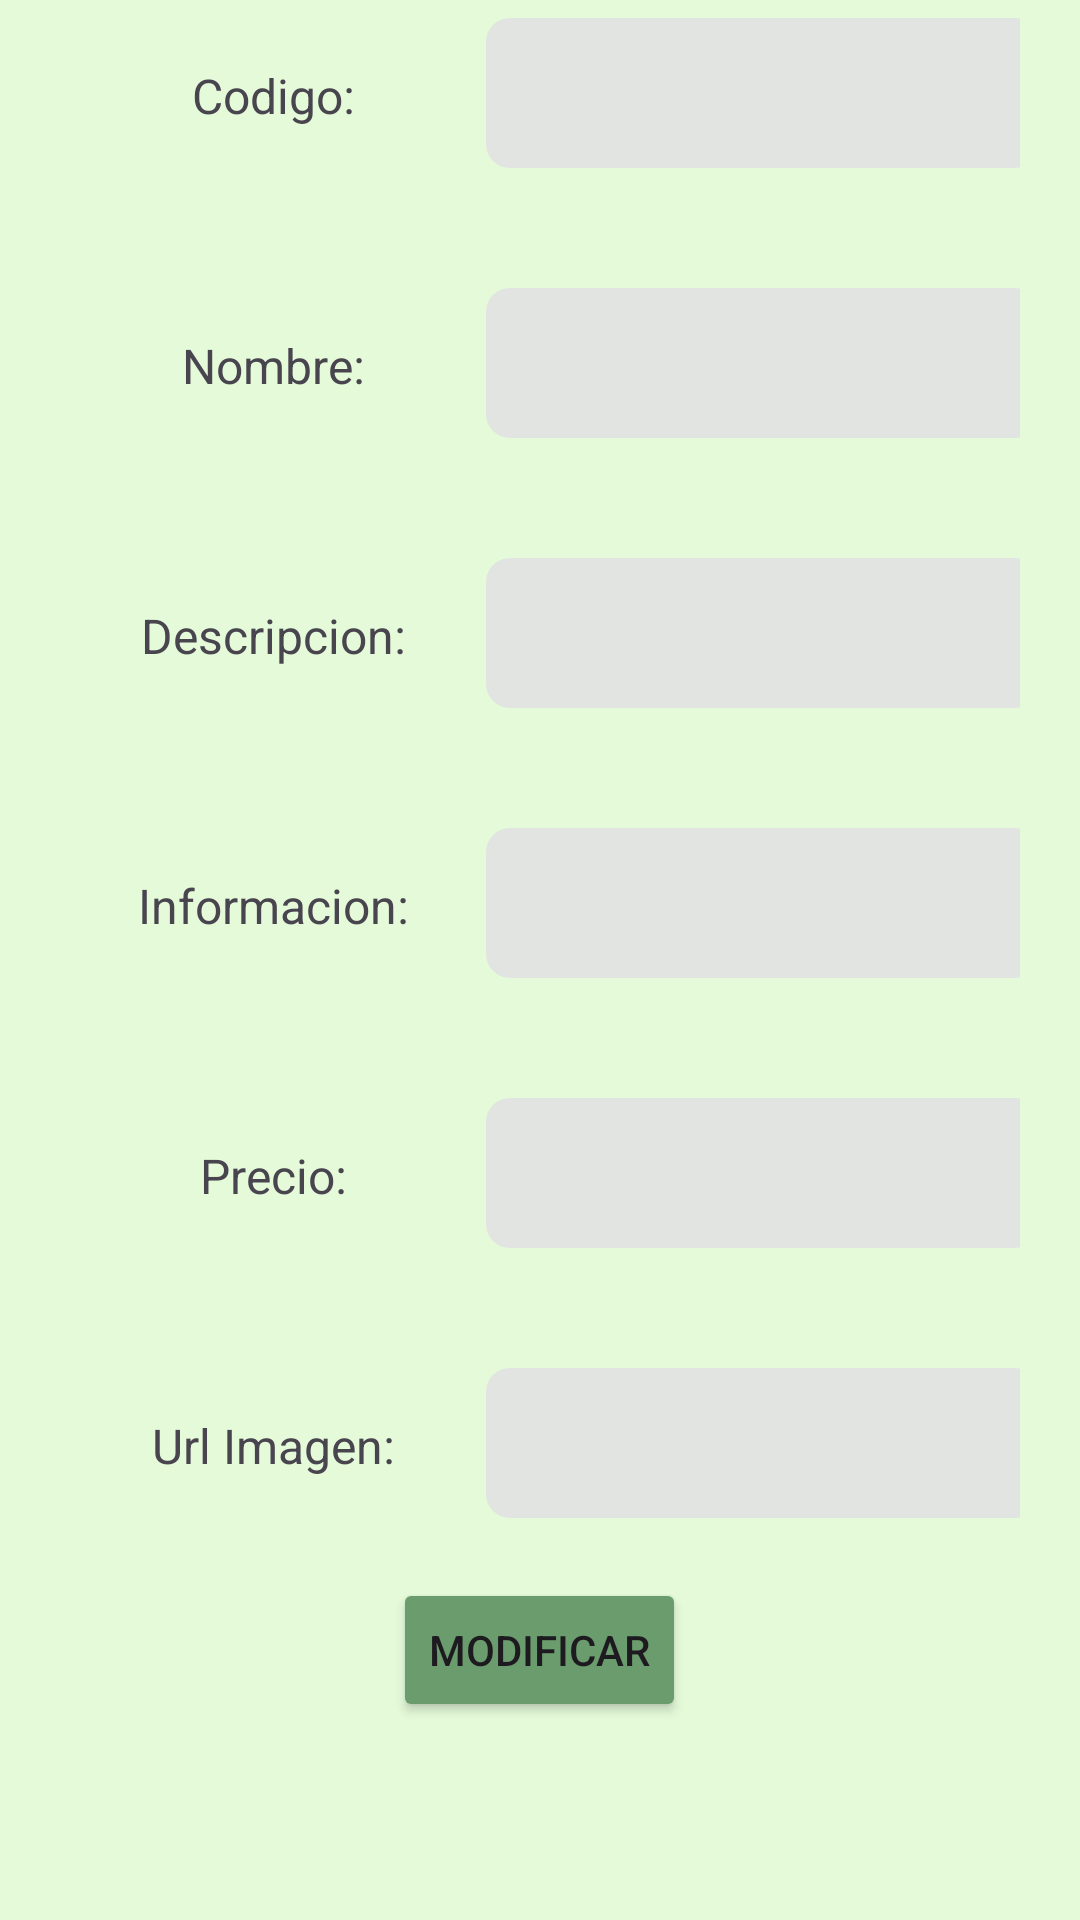

Reconstruct the res/layout file that produces this screen, plus the resources it refers to.
<!-- AndroidManifest.xml: application theme Theme.Esencias -->
<!-- res/layout/modificar_cursos_exp.xml -->
<?xml version="1.0" encoding="utf-8"?>
<LinearLayout xmlns:android="http://schemas.android.com/apk/res/android"
    xmlns:app="http://schemas.android.com/apk/res-auto"
    android:layout_width="match_parent"
    android:orientation="vertical"
    android:gravity="center"
    android:paddingBottom="60dp"
    android:layout_height="wrap_content"
    android:background="@color/verdepastel">
    <LinearLayout xmlns:android="http://schemas.android.com/apk/res/android"
        android:layout_width="match_parent"
        android:paddingRight="20dp"
        android:paddingLeft="20dp"
        android:paddingBottom="20dp"
        android:layout_height="wrap_content">
        <TextView
            android:layout_width="142dp"
            android:layout_height="50dp"
            android:gravity="center"
            android:text="Codigo:"
            android:textSize="16dp" />
        <EditText
            android:id="@+id/ModificarCodigoCursos"
            android:layout_width="184dp"
            android:layout_height="50dp"
            android:background="@drawable/crud_radius"
            android:contentDescription="content" />
    </LinearLayout>
    <LinearLayout xmlns:android="http://schemas.android.com/apk/res/android"
        android:layout_width="match_parent"
        android:padding="20dp"
        android:layout_height="wrap_content">
        <TextView
            android:layout_width="142dp"
            android:layout_height="50dp"
            android:gravity="center"
            android:text="Nombre:"
            android:textSize="16dp" />
        <EditText
            android:id="@+id/ModificarNombreCurso"
            android:layout_width="184dp"
            android:layout_height="50dp"
            android:background="@drawable/crud_radius"
            android:contentDescription="content" />
    </LinearLayout>

    <LinearLayout xmlns:android="http://schemas.android.com/apk/res/android"
        android:layout_width="match_parent"
        android:padding="20dp"
        android:layout_height="wrap_content">
        <TextView
            android:layout_width="142dp"
            android:layout_height="50dp"
            android:gravity="center"
            android:text="Descripcion:"
            android:textSize="16dp" />
        <EditText
            android:id="@+id/ModificarDescripcionCursos"
            android:layout_width="184dp"
            android:layout_height="50dp"
            android:background="@drawable/crud_radius"
            android:contentDescription="content" />
    </LinearLayout>
    <LinearLayout xmlns:android="http://schemas.android.com/apk/res/android"
        android:layout_width="match_parent"
        android:padding="20dp"
        android:layout_height="wrap_content">
        <TextView
            android:layout_width="142dp"
            android:layout_height="50dp"
            android:gravity="center"
            android:text="Informacion:"
            android:textSize="16dp" />
        <EditText
            android:id="@+id/ModificarInformacionCursos"
            android:layout_width="184dp"
            android:layout_height="50dp"
            android:background="@drawable/crud_radius"
            android:contentDescription="content" />
    </LinearLayout>
    <LinearLayout xmlns:android="http://schemas.android.com/apk/res/android"
        android:layout_width="match_parent"
        android:padding="20dp"
        android:layout_height="wrap_content">
        <TextView
            android:layout_width="142dp"
            android:layout_height="50dp"
            android:gravity="center"
            android:text="Precio:"
            android:textSize="16dp" />
        <EditText
            android:id="@+id/ModificarPrecioCursos"
            android:layout_width="184dp"
            android:layout_height="50dp"
            android:background="@drawable/crud_radius"
            android:contentDescription="content" />
    </LinearLayout>
    <LinearLayout xmlns:android="http://schemas.android.com/apk/res/android"
        android:layout_width="match_parent"
        android:padding="20dp"
        android:layout_height="wrap_content">
        <TextView
            android:layout_width="142dp"
            android:layout_height="50dp"
            android:gravity="center"
            android:text="Url Imagen:"
            android:textSize="16dp" />
        <EditText
            android:id="@+id/ModificarUrlCursos"
            android:layout_width="184dp"
            android:layout_height="50dp"
            android:background="@drawable/crud_radius"
            android:contentDescription="content" />
    </LinearLayout>

    <Button
        android:id="@+id/ModificarButtonCursos"
        android:layout_width="wrap_content"
        android:layout_height="wrap_content"
        android:text="Modificar"
        android:backgroundTint="@color/botonAdmin" />

</LinearLayout>
<!-- resources referenced by this layout -->
<resources>
  <color name="botonAdmin">#6B9C6D</color>
  <color name="verdepastel">#E4FAD9</color>
  <!-- drawable crud_radius (drawable) -->
  <?xml version="1.0" encoding="utf-8"?>
  <shape xmlns:android="http://schemas.android.com/apk/res/android"
      android:shape="rectangle">
      <solid android:color="@color/grisClaro"/>
      <corners
          android:topLeftRadius="8dp"
          android:topRightRadius="8dp"
          android:bottomLeftRadius="8dp"
          android:bottomRightRadius="8dp"/>
  </shape>
  <style name="Theme.Esencias" parent="Base.Theme.Esencias" />
  <color name="grisClaro">#E2E4E2</color>
  <style name="Base.Theme.Esencias" parent="Theme.Material3.DayNight.NoActionBar">
          
          
      </style>
</resources>
